8-way image classification set "bloodmnist" from GitHub (BhavaniSankarRS/emperical-analysis); label vocabulary: basophil, eosinophil, erythroblast, immature granulocytes(myelocytes, metamyelocytes and promyelocytes), lymphocyte, monocyte, neutrophil, platelet.

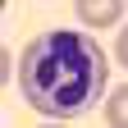
Label: neutrophil

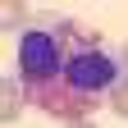
Label: eosinophil

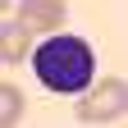
Label: lymphocyte

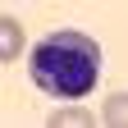
Label: erythroblast

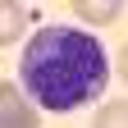
Label: monocyte

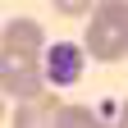
Label: platelet
